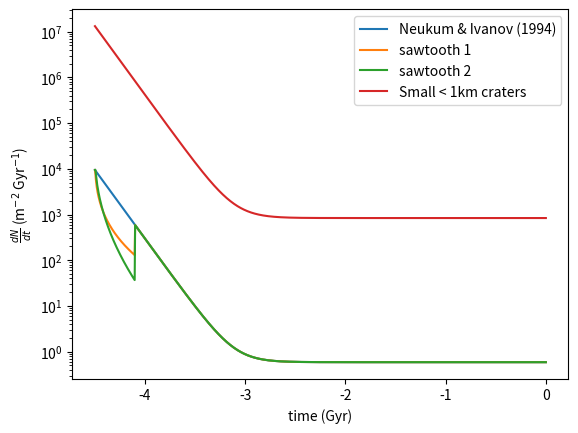

The matplotlib source for this figure:
import numpy as np
# see Morbidelli et al. 2012 - assume projectile density of 2.6 g/m3 - see same reference

def N1(t):
    # see figure 1, Morbidelli et al. 2012
    # input time ago (i.e. should be positive)
    return (5.44e-14*(np.exp(6.93*t)-1.)+8.38e-4*t)*1e6
    
def dN1_dt(t):
    # see figure 1, Morbidelli et al. 2012
    # input time ago (i.e. should be positive)
    return (3.76992e-13*np.exp(6.93*t)+8.38e-4)*1e6
    
def dN20_dt1(t):
    # see figure 3, Morbidelli et al. 2012
    # input time ago (i.e. should be positive)
    N=5.9e-7+2.7e-16*np.exp(6.93*t)  
    N=N*1e6

    return N

def dN20_dt2(t):
    # see figure 3, Morbidelli et al. 2012
    # input time ago (i.e. should be positive)
    N=np.minimum(2.5e-2*np.exp(-((4.5-t)/0.003)**0.34), \
    	5.9e-7+2.7e-16*np.exp(6.93*4.5))
    N=N*1e6

    return N

def dN20_dt3(t):
    # see figure 3, Morbidelli et al. 2012
    # input time ago (i.e. should be positive)
    N=np.minimum(2.0e-2*np.exp(-((4.5-t)/0.01)**0.5)  , \
    	5.9e-7+2.7e-16*np.exp(6.93*4.5))
    N=N*1e6
    return N

def dN20_dt_integrand(t,model=1):
    if(model==1):
        dN=dN20_dt1(t)
    elif(model==2):
        if(t<4.1):
            dN=dN20_dt1(t)
        else:
            dN=dN20_dt2(t)
    elif(model==3):
        if(t<4.1):
            dN=dN20_dt1(t)
        else:
            dN=dN20_dt3(t)
    else:
        print('bad')
        dN=np.zeros(np.shape(t))
           
    return dN

def N1_between(Amars,t1,t2,model=1):
    from scipy.integrate import quad
    result = quad(dN1_dt,t1,t2)
    return Amars*result[0]

def N20_between(Amars,t1,t2,model=1):
    from scipy.integrate import quad
    result = quad(dN20_dt_integrand,t1,t2,model)
    return Amars*result[0]

if __name__ == "__main__":
    from scipy.integrate import quad
    import matplotlib.pyplot as plt
    Rmars=3389.5e3
    Amars=4.*np.pi*Rmars**2
    t=4.5
    # model 1 - just use  dN20_dt1 - blue line  
    result = quad(dN20_dt1,0,t)
    
    print('Model1: ' + str(Amars*result[0]))
    
    # model 2 - dN20_dt1 up to 4.1 and dN20_dt2 after - red line  
    result = quad(dN20_dt1,0,4.1, epsrel = 1e-012)
    result2 = quad(dN20_dt2,4.1,t, epsrel = 1e-012)
    
    print('Model2: ' + str(Amars*(result[0]+result2[0])))    
    
    # model 3 - dN20_dt1 up to 4.1 and dN20_dt3 after - red dashed line  
    result = quad(dN20_dt1,0,4.1)
    result2 = quad(dN20_dt3,4.1,t)
    
    print('Model3: ' + str(Amars*(result[0]+result2[0])))        
    
    
    # test overall
    result = quad(dN20_dt_integrand,0,t,2, epsrel = 1e-012)
    print('Overall: ' + str(Amars*result[0]))
    
    t=np.linspace(4.5,0,1000)
    dN201 = [dN20_dt_integrand(tt,1) for tt in t]
    dN202 = [dN20_dt_integrand(tt,2) for tt in t]
    dN203 = [dN20_dt_integrand(tt,3) for tt in t]
    dN1 = [dN1_dt(tt) for tt in t]
    plt.plot(-t,dN201)
    plt.plot(-t,dN202)
    plt.plot(-t,dN203)
    plt.plot(-t,dN1)
    
    plt.yscale('log')
    plt.xlabel('time (Gyr)')
    plt.ylabel(r'$\frac{dN}{dt}$ (m$^{-2}$ Gyr$^{-1}$)')
    plt.legend(['Neukum & Ivanov (1994)','sawtooth 1','sawtooth 2',\
    	'Small < 1km craters'])
    plt.show()
    